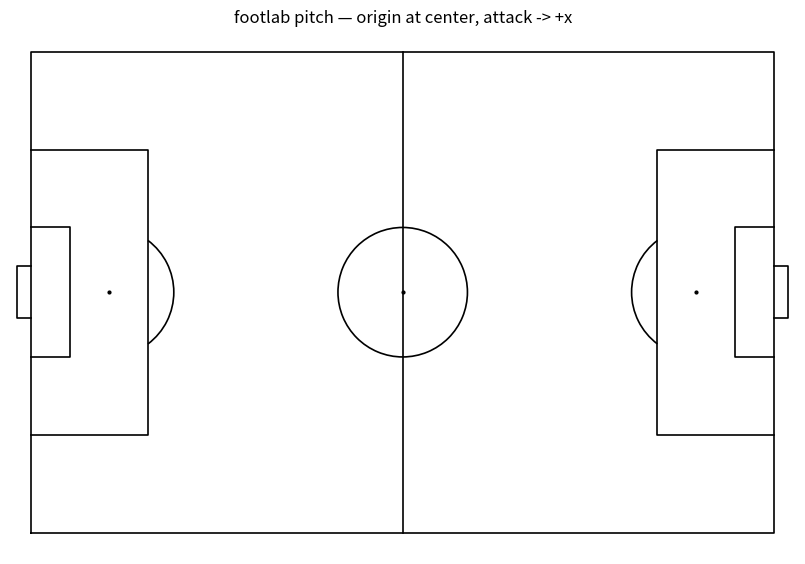

Here is the Python script that generated this plot:
"""Pitch geometry: constants, coordinate helpers, and matplotlib rendering.

This module is the single source of truth for the coordinate *convention* the
whole repository relies on. Every other module imports its constants from here
rather than hard-coding numbers, so if the convention ever changes it changes
in exactly one place.

Convention (matches Metrica Sports / Friends-of-Tracking, i.e. Laurie Shaw's
``LaurieOnTracking`` reference implementation, so real tracking data drops in
later without rescaling):

    * Pitch is 105 m long x 68 m wide.
    * Origin (0, 0) is the CENTER SPOT.
    * x runs along the length:  x in [-52.5, +52.5]  (meters)
    * y runs across the width:  y in [-34.0, +34.0]  (meters)
    * The ATTACKING team always plays left -> right, attacking the goal at
      (+52.5, 0) and defending the goal at (-52.5, 0).
    * All positions in meters, all velocities in meters/second.

Pitch marking dimensions use IFAB-standard values.
"""

from __future__ import annotations

import numpy as np

# --- Core dimensions (meters) ------------------------------------------------
PITCH_LENGTH: float = 105.0
PITCH_WIDTH: float = 68.0

HALF_LENGTH: float = PITCH_LENGTH / 2.0  # 52.5
HALF_WIDTH: float = PITCH_WIDTH / 2.0    # 34.0

# --- Standard markings (meters) ----------------------------------------------
CENTER_CIRCLE_RADIUS: float = 9.15
GOAL_WIDTH: float = 7.32            # inner post to inner post
GOAL_DEPTH: float = 2.0             # drawn only, purely cosmetic

PENALTY_AREA_LENGTH: float = 16.5   # depth from the goal line
PENALTY_AREA_WIDTH: float = 40.32   # total width
GOAL_AREA_LENGTH: float = 5.5       # 6-yard box depth
GOAL_AREA_WIDTH: float = 18.32      # 6-yard box width
PENALTY_SPOT_DIST: float = 11.0     # from goal line
PENALTY_ARC_RADIUS: float = 9.15    # same as center circle

# --- Landmark points (attacking team plays toward +x) ------------------------
ATTACKING_GOAL_CENTER: np.ndarray = np.array([HALF_LENGTH, 0.0])   # (+52.5, 0)
DEFENDING_GOAL_CENTER: np.ndarray = np.array([-HALF_LENGTH, 0.0])  # (-52.5, 0)

# (left, right, bottom, top) — pass to ``imshow(..., extent=PITCH_EXTENT,
# origin="lower")`` so a grid array lines up with pitch coordinates.
PITCH_EXTENT: tuple[float, float, float, float] = (
    -HALF_LENGTH, HALF_LENGTH, -HALF_WIDTH, HALF_WIDTH)


# --- Coordinate helpers ------------------------------------------------------
def is_on_pitch(xy: np.ndarray, *, atol: float = 1e-9) -> np.ndarray | bool:
    """Return whether point(s) lie within the pitch rectangle.

    Accepts a single (2,) point or an (N, 2) array; returns a bool or a
    length-N bool array respectively. ``atol`` tolerates floating-point points
    sitting exactly on the touchline.
    """
    xy = np.asarray(xy, dtype=float)
    x = xy[..., 0]
    y = xy[..., 1]
    on = (
        (x >= -HALF_LENGTH - atol)
        & (x <= HALF_LENGTH + atol)
        & (y >= -HALF_WIDTH - atol)
        & (y <= HALF_WIDTH + atol)
    )
    return bool(on) if on.ndim == 0 else on


def clip_to_pitch(xy: np.ndarray) -> np.ndarray:
    """Clip point(s) to the pitch rectangle (used after adding jitter noise)."""
    xy = np.asarray(xy, dtype=float)
    out = xy.copy()
    out[..., 0] = np.clip(out[..., 0], -HALF_LENGTH, HALF_LENGTH)
    out[..., 1] = np.clip(out[..., 1], -HALF_WIDTH, HALF_WIDTH)
    return out


def make_grid(cell_size: float = 1.0) -> tuple[np.ndarray, np.ndarray, np.ndarray]:
    """Regular grid of cell-*center* coordinates covering the whole pitch.

    Shared by every surface-based phase (dominant regions, pitch control, cost
    maps) so they all sample the pitch identically.

    Returns ``(xs, ys, centers)`` where:
        xs:      (nx,) cell-center x coordinates, ascending from -52.5.
        ys:      (ny,) cell-center y coordinates, ascending from -34.0.
        centers: (ny, nx, 2) stacked (x, y) center of every cell.

    ``centers`` is indexed ``[row, col] = [y-index, x-index]`` and ordered so
    that with ``imshow(..., extent=PITCH_EXTENT, origin="lower")`` row 0 is the
    bottom of the pitch — i.e. it renders the right way up.
    """
    nx = int(round(PITCH_LENGTH / cell_size))
    ny = int(round(PITCH_WIDTH / cell_size))
    xs = -HALF_LENGTH + (np.arange(nx) + 0.5) * cell_size
    ys = -HALF_WIDTH + (np.arange(ny) + 0.5) * cell_size
    xx, yy = np.meshgrid(xs, ys)              # both (ny, nx)
    centers = np.stack([xx, yy], axis=-1)     # (ny, nx, 2)
    return xs, ys, centers


# --- Rendering ---------------------------------------------------------------
def draw_pitch(ax=None, *, line_color: str = "black", pitch_color: str = "white",
               linewidth: float = 1.2):
    """Draw a to-scale football pitch onto a matplotlib Axes and return it.

    We implement our own minimal pitch renderer (borrowing marking conventions
    from ``mplsoccer``) to avoid taking on a plotting dependency, per the
    project's "keep dependencies minimal" constraint. If ``ax`` is None a new
    figure/axes is created. The axes is set to equal aspect with the origin at
    the center spot and its spines/ticks hidden.
    """
    import matplotlib.pyplot as plt
    from matplotlib.patches import Arc

    if ax is None:
        _, ax = plt.subplots(figsize=(10.5, 6.8))

    ax.set_facecolor(pitch_color)
    ax.set_aspect("equal")
    margin = 3.0
    ax.set_xlim(-HALF_LENGTH - margin, HALF_LENGTH + margin)
    ax.set_ylim(-HALF_WIDTH - margin, HALF_WIDTH + margin)
    ax.set_xticks([])
    ax.set_yticks([])
    for spine in ax.spines.values():
        spine.set_visible(False)

    lk = dict(color=line_color, linewidth=linewidth, zorder=1)

    # Outer boundary + halfway line.
    ax.plot(
        [-HALF_LENGTH, HALF_LENGTH, HALF_LENGTH, -HALF_LENGTH, -HALF_LENGTH],
        [-HALF_WIDTH, -HALF_WIDTH, HALF_WIDTH, HALF_WIDTH, -HALF_WIDTH],
        **lk,
    )
    ax.plot([0, 0], [-HALF_WIDTH, HALF_WIDTH], **lk)

    # Center circle + spot.
    ax.add_patch(Arc((0, 0), 2 * CENTER_CIRCLE_RADIUS, 2 * CENTER_CIRCLE_RADIUS,
                     theta1=0, theta2=360, **lk))
    ax.plot(0, 0, marker="o", markersize=2, color=line_color, zorder=1)

    # Draw both penalty ends. ``side = +1`` is the attacking goal (+x).
    for side in (+1, -1):
        goal_x = side * HALF_LENGTH

        # Penalty area.
        pa_x = goal_x - side * PENALTY_AREA_LENGTH
        ax.plot([goal_x, pa_x, pa_x, goal_x],
                [-PENALTY_AREA_WIDTH / 2, -PENALTY_AREA_WIDTH / 2,
                 PENALTY_AREA_WIDTH / 2, PENALTY_AREA_WIDTH / 2], **lk)

        # Goal area (6-yard box).
        ga_x = goal_x - side * GOAL_AREA_LENGTH
        ax.plot([goal_x, ga_x, ga_x, goal_x],
                [-GOAL_AREA_WIDTH / 2, -GOAL_AREA_WIDTH / 2,
                 GOAL_AREA_WIDTH / 2, GOAL_AREA_WIDTH / 2], **lk)

        # Goal (cosmetic depth behind the line).
        gm_x = goal_x + side * GOAL_DEPTH
        ax.plot([goal_x, gm_x, gm_x, goal_x],
                [-GOAL_WIDTH / 2, -GOAL_WIDTH / 2,
                 GOAL_WIDTH / 2, GOAL_WIDTH / 2], **lk)

        # Penalty spot.
        spot_x = goal_x - side * PENALTY_SPOT_DIST
        ax.plot(spot_x, 0, marker="o", markersize=2, color=line_color, zorder=1)

        # Penalty arc: the portion of a circle around the penalty spot that
        # bulges OUT of the penalty area. Compute the angle where that circle
        # crosses the top edge of the penalty box, then draw the outward sweep.
        dx = (pa_x - spot_x)  # signed horizontal gap spot -> box edge
        # Guard against numerical issues; |dx| < radius by construction.
        theta = np.degrees(np.arccos(np.clip(dx / PENALTY_ARC_RADIUS, -1, 1)))
        if side == +1:  # arc opens toward -x (pitch center)
            t1, t2 = theta, 360 - theta
        else:           # arc opens toward +x
            t1, t2 = -theta, theta
        ax.add_patch(Arc((spot_x, 0), 2 * PENALTY_ARC_RADIUS,
                         2 * PENALTY_ARC_RADIUS, theta1=t1, theta2=t2, **lk))

    return ax


if __name__ == "__main__":
    import matplotlib.pyplot as plt

    ax = draw_pitch()
    ax.set_title("footlab pitch — origin at center, attack -> +x")
    plt.show()
